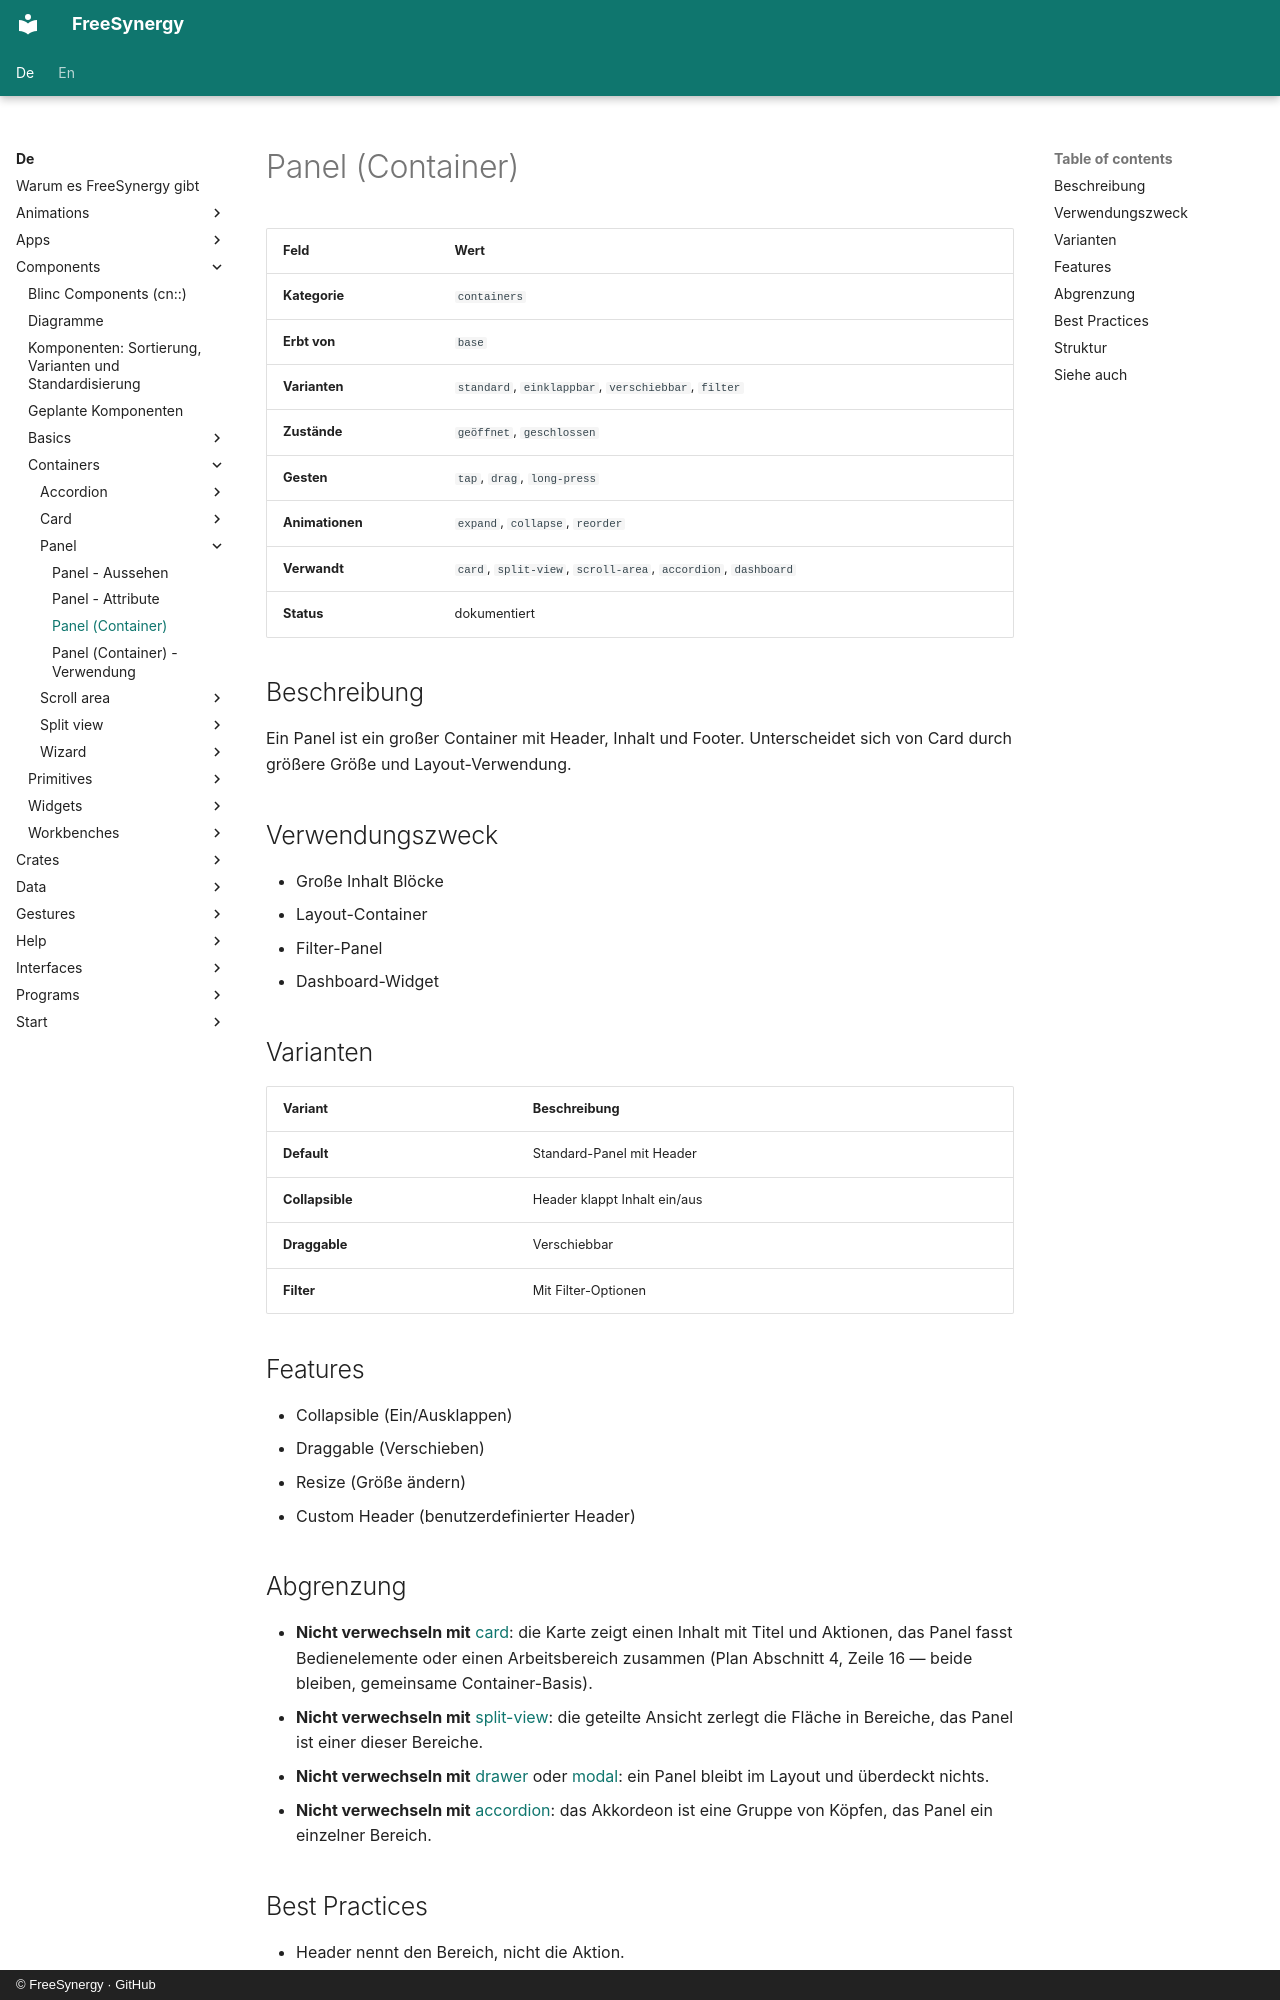

repository: FreeSynergy/fs-documentation · page: de/components/containers/panel/description/index.html · generator: mkdocs · copyright: © FreeSynergy · GitHub

# Panel (Container)

| Feld | Wert |
|------|------|
| **Kategorie** | `containers` |
| **Erbt von** | `base` |
| **Varianten** | `standard`, `einklappbar`, `verschiebbar`, `filter` |
| **Zustände** | `geöffnet`, `geschlossen` |
| **Gesten** | `tap`, `drag`, `long-press` |
| **Animationen** | `expand`, `collapse`, `reorder` |
| **Verwandt** | `card`, `split-view`, `scroll-area`, `accordion`, `dashboard` |
| **Status** | dokumentiert |

## Beschreibung
Ein Panel ist ein großer Container mit Header, Inhalt und Footer. Unterscheidet sich von Card durch größere Größe und Layout-Verwendung.

## Verwendungszweck

- Große Inhalt Blöcke
- Layout-Container
- Filter-Panel
- Dashboard-Widget

## Varianten

| Variant | Beschreibung |
|---------|--------------|
| **Default** | Standard-Panel mit Header |
| **Collapsible** | Header klappt Inhalt ein/aus |
| **Draggable** | Verschiebbar |
| **Filter** | Mit Filter-Optionen |

## Features

- Collapsible (Ein/Ausklappen)
- Draggable (Verschieben)
- Resize (Größe ändern)
- Custom Header (benutzerdefinierter Header)

## Abgrenzung

- **Nicht verwechseln mit** [card](../card/): die Karte zeigt einen Inhalt mit Titel und Aktionen,
  das Panel fasst Bedienelemente oder einen Arbeitsbereich zusammen (Plan Abschnitt 4, Zeile 16 —
  beide bleiben, gemeinsame Container-Basis).
- **Nicht verwechseln mit** [split-view](../split-view/): die geteilte Ansicht zerlegt die Fläche
  in Bereiche, das Panel ist einer dieser Bereiche.
- **Nicht verwechseln mit** [drawer](../../overlays/drawer/) oder [modal](../../overlays/modal/):
  ein Panel bleibt im Layout und überdeckt nichts.
- **Nicht verwechseln mit** [accordion](../accordion/): das Akkordeon ist eine Gruppe von
  Köpfen, das Panel ein einzelner Bereich.
